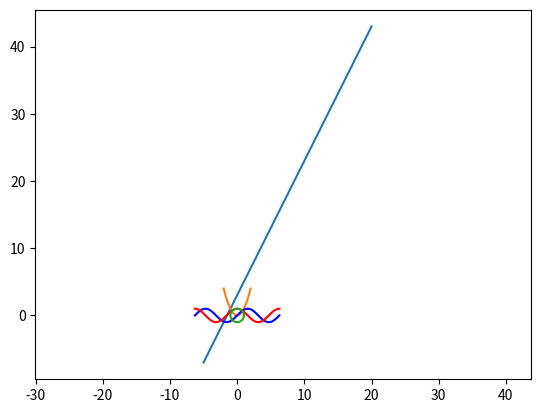
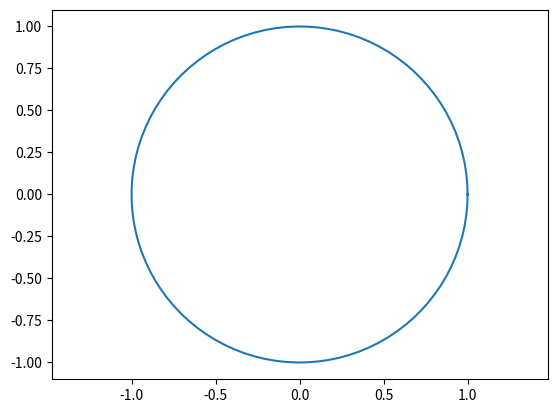

These charts were generated, in order, by the following Python code: (Note: this script raises an exception after producing the figures.)
import matplotlib.pyplot as plot
import numpy as np
import math


def generer_abscisses(a, b, n):
    return np.linspace(a, b, n)


def tracer_courbe(f, a, b, n):
    x = generer_abscisses(a, b, n)
    y = f(x)
    plot.plot(x, y)
    plot.show()


def f1(x):
    return 2 * x + 3


def f2(x):
    return x ** 2


def plusieurs_courbes():
    x = np.linspace(-2 * np.pi, 2 * np.pi, 100)
    y1 = np.sin(x)
    y2 = np.cos(x)
    plot.plot(x, y1, 'b', x, y2, 'r')
    plot.show()


def dessiner_cercle(x, y, r):
    theta = np.linspace(0, 2 * np.pi, 100)
    x = x + r * np.cos(theta)
    y = y + r * np.sin(theta)
    plot.axis("equal")
    plot.plot(x, y)
    return plot


def cercle_dans_cercle():
    plot.axis("equal")
    fig, ax = plot.subplots()
    for i in range(10):
        cercle = dessiner_cercle(0, 0, i + 1)
        ax.add_patch(cercle)
    plot.show()




# Jeu de test
print(generer_abscisses(1, 10, 4))
print(generer_abscisses(1, 10, 10))
tracer_courbe(f1, -5, 20, 100)
tracer_courbe(f2, -2, 2, 100)
plusieurs_courbes()
l = [1, 42, -3]
a = np.array(l)
print(a)  # affiche [1 42 -3]
cos_a = np.cos(a)  # notez qu’il s’agit bien de np.cos() et pas de math.cos()
print(cos_a)  # affiche [ 0.54030231 -0.66939722 -0.9899925 ]
cercle = dessiner_cercle(0, 0, 1)
cercle.show()
cercle_dans_cercle()